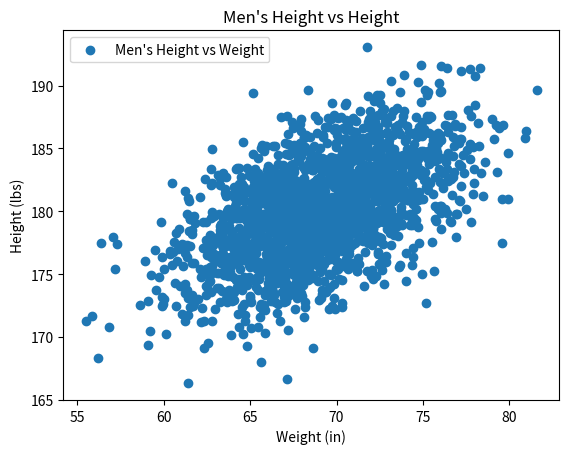

Python code for this plot:
#!/usr/bin/env python3
import numpy as np
import matplotlib.pyplot as plt

mean = [69, 0]
cov = [[15, 8], [8, 15]]
np.random.seed(5)
x, y = np.random.multivariate_normal(mean, cov, 2000).T
y += 180

# your code here
plt.scatter(x,y)
plt.title('Men\'s Height vs Height')
plt.xlabel('Weight (in)')
plt.ylabel('Height (lbs)')
plt.legend(['Men\'s Height vs Weight'])
plt.show()

